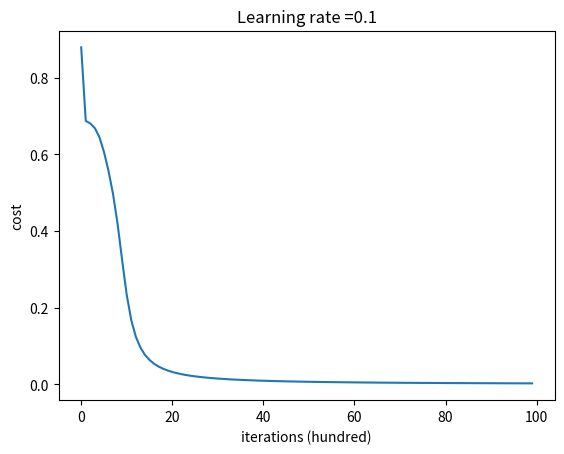

Write Python code to recreate this figure.
#   XOR.py-A very simple neural network to do exclusive or.
#   sigmoid activation for hidden layer, no (or linear) activation for output
# http://python3.codes/neural-network-python-part-1-sigmoid-function-gradient-descent-backpropagation/

import matplotlib.pyplot as plt
import numpy as np

epochs = 10000  # Number of iterations
inputLayerSize, hiddenLayerSize, outputLayerSize = 2, 3, 1
L = .1  # learning rate

X = np.array([[0, 0], [0, 1], [1, 0], [1, 1]])
Y = np.array([[0], [1], [1], [0]])
costs = []
m = 4

def sigmoid(x): return 1 / (1 + np.exp(-x))  # activation function


def sigmoid_(x): return x * (1 - x)  # derivative of sigmoid


# weights on layer inputs
Wh = np.random.uniform(size=(inputLayerSize, hiddenLayerSize))
Wz = np.random.uniform(size=(hiddenLayerSize, outputLayerSize))
bh = np.random.uniform(size=(X.shape[0], 1))
bz = np.random.uniform(size=(outputLayerSize, 1))

for i in range(epochs):
    # forward propagation
    H = sigmoid(X.dot(Wh) + bh)  # hidden layer results
    Z = sigmoid(np.dot(H, Wz) + bz)  # output layer, no activation
    E = Y - Z  # how much we missed (error)
    cost = - 1 / m * np.sum(Y * np.log(Z) + (1 - Y) * np.log(1 - Z))  # compute cost
    # cost = np.sum(E ** 2) / 2 * m
    if i % 100 == 0:
        costs.append(cost)

    # backward prop of output layer
    dZ = E * L  # delta Z
    dbZ = np.sum(E) * L
    Wz += H.T.dot(dZ)  # update output layer weights
    bz += dbZ

    # backward prop of hidden layer
    dH = dZ.dot(Wz.T) * sigmoid_(H)  # delta H
    dbH = np.sum(dH)
    bh += dbH
    Wh += X.T.dot(dH)  # update hidden layer weights

print(Z)  # what have we learnt?

# test
X = np.array([[1, 1], [0, 1], [1, 0], [0, 1]])
H = sigmoid(np.dot(X, Wh) + bh)  # hidden layer results
Z = sigmoid(np.dot(H, Wz) + bz)  # output layer results

print(Z)

plt.plot(costs)
plt.ylabel('cost')
plt.xlabel('iterations (hundred)')
plt.title("Learning rate =" + str(L))
plt.show()
